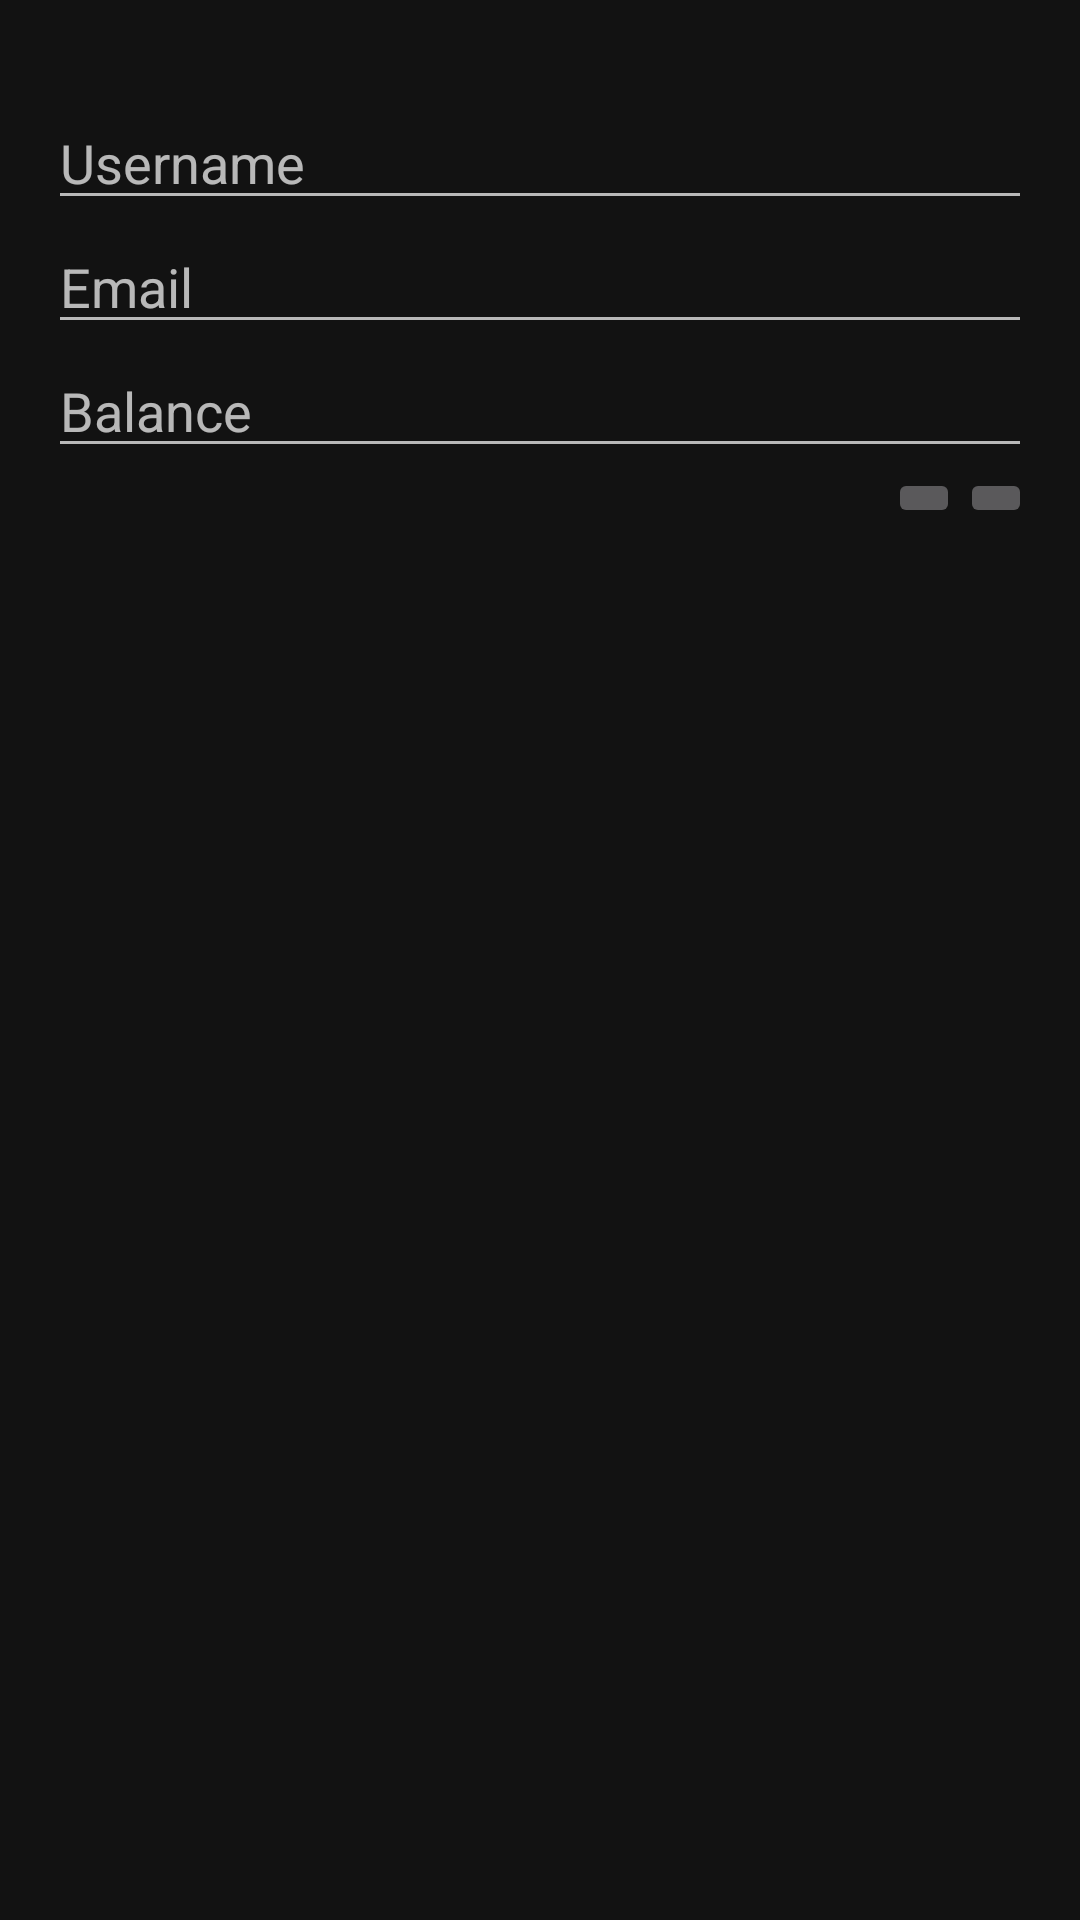

This screen was rendered from an Android layout file. Write that file and the resources it references.
<!-- AndroidManifest.xml: application theme AppTheme -->
<!-- res/layout/activity_add_user.xml -->
<?xml version="1.0" encoding="utf-8"?>
<LinearLayout xmlns:android="http://schemas.android.com/apk/res/android"
              xmlns:tools="http://schemas.android.com/tools"
              android:layout_width="fill_parent"
              android:layout_height="fill_parent"
              android:orientation="vertical"
              android:paddingLeft="@dimen/activity_horizontal_margin"
              android:paddingRight="@dimen/activity_horizontal_margin"
              android:paddingTop="@dimen/activity_vertical_margin"
              android:paddingBottom="@dimen/activity_vertical_margin"
              tools:context=".AddUserActivity">

    <EditText
        android:id="@+id/username"
        android:hint="@string/add_user_username"
        android:layout_height="wrap_content"
        android:layout_width="fill_parent"
        android:password="false"
        android:phoneNumber="false"/>

    <EditText
        android:id="@+id/email"
        android:hint="@string/add_user_email"
        android:layout_height="wrap_content"
        android:layout_width="fill_parent"
        android:password="false"
        android:phoneNumber="false"
        android:inputType="textEmailAddress"/>

    <EditText
        android:id="@+id/balance"
        android:hint="@string/add_user_balance"
        android:layout_height="wrap_content"
        android:layout_width="fill_parent"
        android:password="false"
        android:phoneNumber="false"
        android:numeric="decimal"/>

    <LinearLayout
        android:layout_height="wrap_content"
        android:layout_width="wrap_content"
        android:orientation="horizontal"
        android:layout_gravity="right"
        >

        <ImageButton
            android:id="@+id/button_back"
            android:layout_width="wrap_content"
            android:layout_height="wrap_content"
            android:layout_gravity="right"
            android:src="@drawable/button_back"
            android:contentDescription="@string/button_back"/>

        <ImageButton
            android:id="@+id/button_add_user"
            android:layout_width="wrap_content"
            android:layout_height="wrap_content"
            android:src="@drawable/button_save"
            android:contentDescription="@string/button_save"/>

    </LinearLayout>

</LinearLayout>
<!-- resources referenced by this layout -->
<resources>
  <dimen name="activity_horizontal_margin">16dp</dimen>
  <dimen name="activity_vertical_margin">32dp</dimen>
  <string name="add_user_balance">Balance</string>
  <string name="add_user_email">Email</string>
  <string name="add_user_username">Username</string>
  <string name="button_back">Back</string>
  <string name="button_save">Save</string>
  <style name="AppTheme" parent="AppBaseTheme">
          
      </style>
  <style name="AppBaseTheme" parent="android:Theme">
          
      </style>
</resources>
